Labelled photos from "GCD", an image-classification folder in stefan-alex02/UBB-Y3-AI-Research. The possible labels are: cumulus, altocumulus, cirrus, clear sky, stratocumulus, cumulonimbus, mixed clouds.

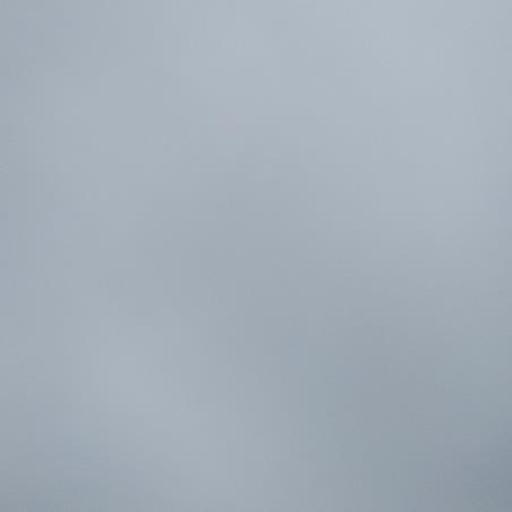
Label: stratocumulus

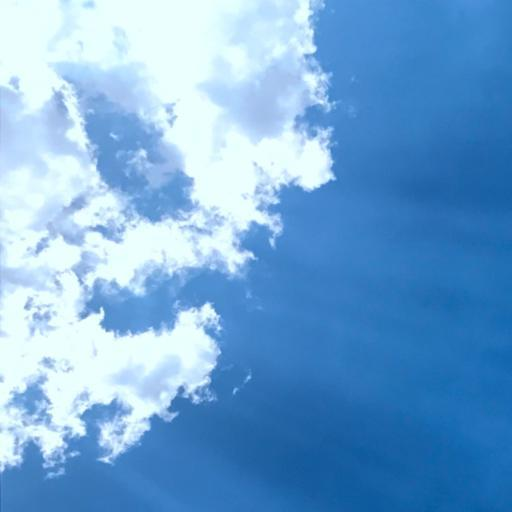
Label: cumulus

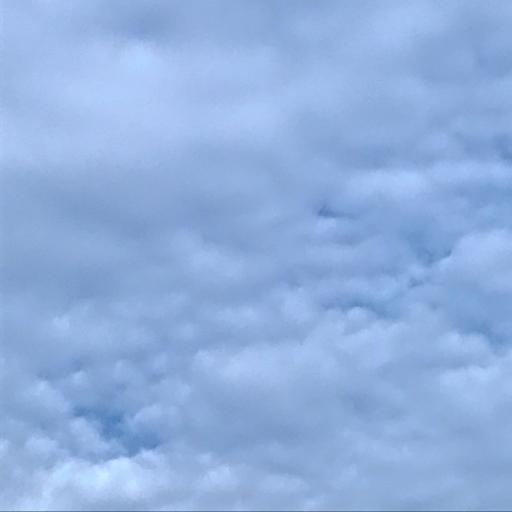
Label: altocumulus

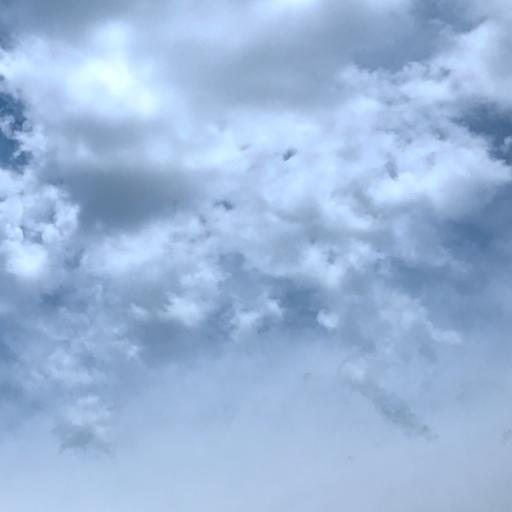
Label: mixed clouds

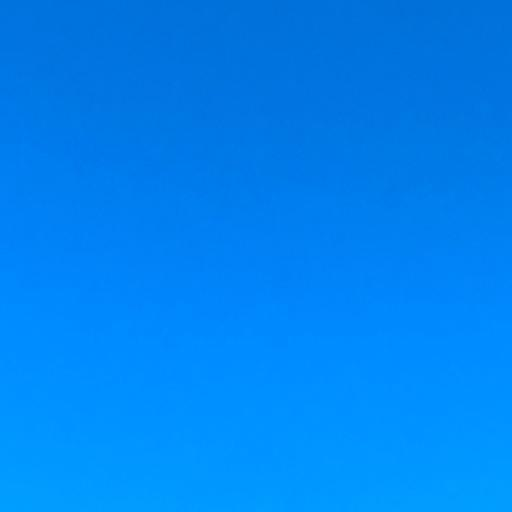
Label: clear sky

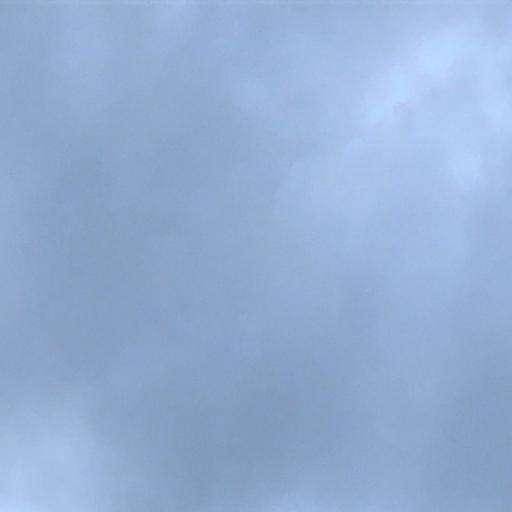
Label: cumulonimbus
